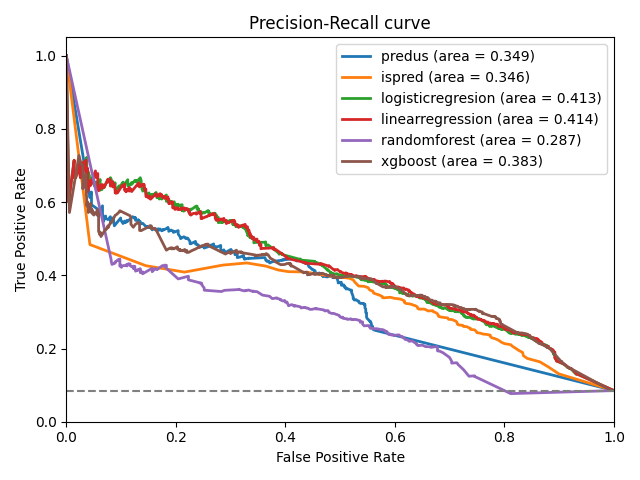

Values plotted in this chart, from the file beside it:
, predus_fpr, predus_tpr, ispred_fpr, ispred_tpr, logisticregresion_fpr, logisticregresion_tpr, linearregression_fpr, linearregression_tpr, randomforest_fpr, randomforest_tpr, xgboost_fpr, xgboost_tpr
0, 1.0, 0.08505, 1.0, 0.08505, 1.0, 0.08505, 1.0, 0.08505, 1.0, 0.08505, 1.0, 0.08506
1, 0.5626, 0.2502, 0.8993, 0.1308, 0.9338, 0.1295, 0.9338, 0.1295, 0.8273, 0.07767, 0.9942, 0.08582
2, 0.5597, 0.2528, 0.8806, 0.1492, 0.9324, 0.1294, 0.9324, 0.1294, 0.8273, 0.07768, 0.918, 0.1477
3, 0.5597, 0.2542, 0.8647, 0.1635, 0.9324, 0.1295, 0.9324, 0.1295, 0.8273, 0.07769, 0.918, 0.1477
4, 0.5597, 0.2559, 0.8417, 0.1729, 0.9324, 0.1295, 0.9324, 0.1295, 0.8273, 0.0777, 0.918, 0.1482
5, 0.5597, 0.2569, 0.8345, 0.1805, 0.9324, 0.1296, 0.9324, 0.1296, 0.8273, 0.07772, 0.9165, 0.1481
6, 0.5597, 0.2586, 0.8331, 0.1893, 0.9324, 0.1297, 0.9324, 0.1297, 0.8259, 0.07764, 0.9151, 0.148
7, 0.5597, 0.2593, 0.8259, 0.195, 0.9309, 0.1295, 0.9223, 0.1449, 0.8158, 0.07703, 0.9151, 0.1484
8, 0.5583, 0.2594, 0.8201, 0.2008, 0.9309, 0.1296, 0.9209, 0.1447, 0.8158, 0.07704, 0.9151, 0.1484
9, 0.5583, 0.2595, 0.8144, 0.2063, 0.9209, 0.1448, 0.9209, 0.1448, 0.8158, 0.07707, 0.9151, 0.1491
10, 0.5583, 0.2613, 0.8115, 0.2104, 0.9209, 0.1449, 0.9209, 0.1449, 0.8115, 0.07681, 0.9151, 0.1492
11, 0.5568, 0.2629, 0.8, 0.2134, 0.9209, 0.1449, 0.9209, 0.1449, 0.8115, 0.07682, 0.9151, 0.1492
12, 0.5568, 0.2638, 0.7942, 0.2173, 0.9209, 0.145, 0.9209, 0.145, 0.7453, 0.1238, 0.905, 0.1614
13, 0.5568, 0.2687, 0.7914, 0.2204, 0.9209, 0.1451, 0.9209, 0.1451, 0.7453, 0.1253, 0.905, 0.1618
14, 0.5568, 0.2693, 0.7885, 0.2233, 0.9209, 0.1451, 0.9209, 0.1451, 0.7453, 0.1254, 0.905, 0.1619
15, 0.5554, 0.272, 0.7827, 0.2269, 0.9209, 0.1452, 0.9209, 0.1452, 0.7353, 0.1242, 0.905, 0.1622
16, 0.5554, 0.2722, 0.777, 0.2293, 0.9194, 0.1452, 0.9209, 0.1454, 0.7252, 0.1424, 0.905, 0.1623
17, 0.5554, 0.2741, 0.7741, 0.2329, 0.9194, 0.1454, 0.9194, 0.1454, 0.7151, 0.1565, 0.905, 0.1624
18, 0.554, 0.274, 0.7741, 0.2366, 0.9194, 0.1455, 0.9194, 0.1455, 0.7137, 0.1604, 0.905, 0.1624
19, 0.554, 0.2742, 0.7683, 0.2383, 0.9194, 0.1456, 0.9194, 0.1455, 0.7122, 0.1611, 0.905, 0.1625
20, 0.554, 0.2752, 0.7612, 0.2394, 0.9194, 0.1456, 0.9094, 0.1569, 0.7036, 0.1601, 0.905, 0.1646
21, 0.5496, 0.2815, 0.7554, 0.242, 0.9194, 0.1456, 0.9094, 0.1571, 0.7036, 0.1651, 0.9022, 0.1647
22, 0.5482, 0.2854, 0.7496, 0.2433, 0.9194, 0.1457, 0.9094, 0.1571, 0.7007, 0.173, 0.9022, 0.1668
23, 0.5482, 0.288, 0.7482, 0.2474, 0.9194, 0.1457, 0.9094, 0.1572, 0.6993, 0.1761, 0.8806, 0.2033
24, 0.5482, 0.2906, 0.7453, 0.251, 0.918, 0.1457, 0.9094, 0.1572, 0.6878, 0.1885, 0.8806, 0.2035
25, 0.5482, 0.2931, 0.7381, 0.2522, 0.918, 0.1459, 0.9094, 0.1573, 0.682, 0.1925, 0.8777, 0.2031
26, 0.5482, 0.2933, 0.7381, 0.2548, 0.9079, 0.1574, 0.9079, 0.1573, 0.6806, 0.1931, 0.8777, 0.2032
27, 0.5482, 0.2947, 0.7338, 0.2576, 0.9079, 0.1577, 0.9079, 0.1575, 0.6806, 0.1932, 0.8777, 0.2037
28, 0.5482, 0.297, 0.7309, 0.2597, 0.9079, 0.1578, 0.9079, 0.1576, 0.6791, 0.193, 0.8777, 0.2038
29, 0.5482, 0.2972, 0.7252, 0.2602, 0.9079, 0.1578, 0.9079, 0.1576, 0.6777, 0.1936, 0.8777, 0.2039
30, 0.5468, 0.298, 0.7237, 0.2634, 0.9079, 0.1579, 0.9079, 0.1579, 0.6777, 0.1937, 0.8777, 0.205
31, 0.5468, 0.2985, 0.7165, 0.2643, 0.9079, 0.1579, 0.9079, 0.1579, 0.6777, 0.2045, 0.8763, 0.2047
32, 0.5468, 0.299, 0.7137, 0.267, 0.9079, 0.158, 0.9079, 0.158, 0.6734, 0.2049, 0.8763, 0.2049
33, 0.5468, 0.3021, 0.7137, 0.2699, 0.9079, 0.1581, 0.9079, 0.158, 0.6662, 0.2032, 0.8691, 0.2114
34, 0.5468, 0.3045, 0.7122, 0.2736, 0.9079, 0.1581, 0.9079, 0.1581, 0.6619, 0.205, 0.8691, 0.212
35, 0.5468, 0.3047, 0.7094, 0.2757, 0.9079, 0.1582, 0.8964, 0.1653, 0.6561, 0.2051, 0.8691, 0.2121
36, 0.5468, 0.305, 0.7065, 0.278, 0.9079, 0.1582, 0.8964, 0.1654, 0.6504, 0.209, 0.8691, 0.2122
37, 0.5468, 0.3067, 0.7036, 0.2793, 0.9079, 0.1583, 0.8964, 0.1655, 0.6489, 0.2089, 0.8691, 0.2122
38, 0.5468, 0.3074, 0.6978, 0.2797, 0.9079, 0.1583, 0.8964, 0.1658, 0.6417, 0.208, 0.8691, 0.2125
39, 0.5453, 0.3109, 0.6964, 0.2835, 0.9079, 0.1585, 0.8964, 0.1659, 0.6403, 0.2113, 0.8676, 0.2124
40, 0.5453, 0.3145, 0.6906, 0.2845, 0.9079, 0.1585, 0.8964, 0.1659, 0.6388, 0.2118, 0.8676, 0.2125
41, 0.5453, 0.3153, 0.6863, 0.2855, 0.9065, 0.1585, 0.895, 0.1659, 0.6388, 0.2145, 0.8662, 0.2122
42, 0.5453, 0.3169, 0.6806, 0.2872, 0.9065, 0.1585, 0.895, 0.1659, 0.636, 0.2162, 0.8662, 0.2123
43, 0.5453, 0.3182, 0.6791, 0.2889, 0.9065, 0.1586, 0.895, 0.166, 0.6317, 0.2208, 0.8662, 0.2123
44, 0.5453, 0.3196, 0.6791, 0.2917, 0.9065, 0.1586, 0.895, 0.1662, 0.6259, 0.2197, 0.8662, 0.2124
45, 0.5453, 0.3201, 0.6777, 0.2944, 0.895, 0.166, 0.895, 0.1664, 0.6245, 0.2228, 0.8662, 0.2126
46, 0.5439, 0.3203, 0.6763, 0.2965, 0.895, 0.1661, 0.895, 0.1665, 0.6187, 0.2249, 0.8662, 0.2128
47, 0.5439, 0.3212, 0.6734, 0.2989, 0.895, 0.1664, 0.895, 0.1666, 0.6158, 0.2295, 0.8662, 0.2129
48, 0.5439, 0.3223, 0.6705, 0.3001, 0.895, 0.1665, 0.895, 0.1666, 0.6129, 0.233, 0.8662, 0.2132
49, 0.5424, 0.3233, 0.6691, 0.3033, 0.895, 0.1666, 0.895, 0.1667, 0.6115, 0.2327, 0.8662, 0.2134
50, 0.5381, 0.3232, 0.6604, 0.3026, 0.895, 0.1667, 0.895, 0.1667, 0.6101, 0.2339, 0.8647, 0.2133
51, 0.5381, 0.3235, 0.6576, 0.3051, 0.895, 0.1669, 0.895, 0.1669, 0.6072, 0.2373, 0.8633, 0.2132
52, 0.5367, 0.3241, 0.6532, 0.3078, 0.895, 0.167, 0.895, 0.167, 0.6, 0.2363, 0.8633, 0.2134
53, 0.5353, 0.3243, 0.6446, 0.3075, 0.895, 0.1672, 0.895, 0.1672, 0.5986, 0.2358, 0.8633, 0.2134
54, 0.5338, 0.3295, 0.6417, 0.3091, 0.895, 0.1672, 0.895, 0.1672, 0.5986, 0.2361, 0.8547, 0.2234
55, 0.5324, 0.3295, 0.6417, 0.3119, 0.895, 0.1674, 0.895, 0.1673, 0.5928, 0.2371, 0.8547, 0.2235
56, 0.5295, 0.333, 0.6403, 0.3143, 0.895, 0.1674, 0.895, 0.1673, 0.5928, 0.2386, 0.8547, 0.2236
57, 0.5266, 0.3321, 0.6374, 0.3169, 0.895, 0.1675, 0.8921, 0.1736, 0.5885, 0.2383, 0.8547, 0.2241
58, 0.5252, 0.3333, 0.6331, 0.3188, 0.895, 0.1676, 0.8921, 0.1737, 0.5871, 0.2417, 0.8532, 0.2241
59, 0.5252, 0.3339, 0.6302, 0.3206, 0.895, 0.1676, 0.8921, 0.1738, 0.5856, 0.2455, 0.8532, 0.2243
... 1,292 more rows
